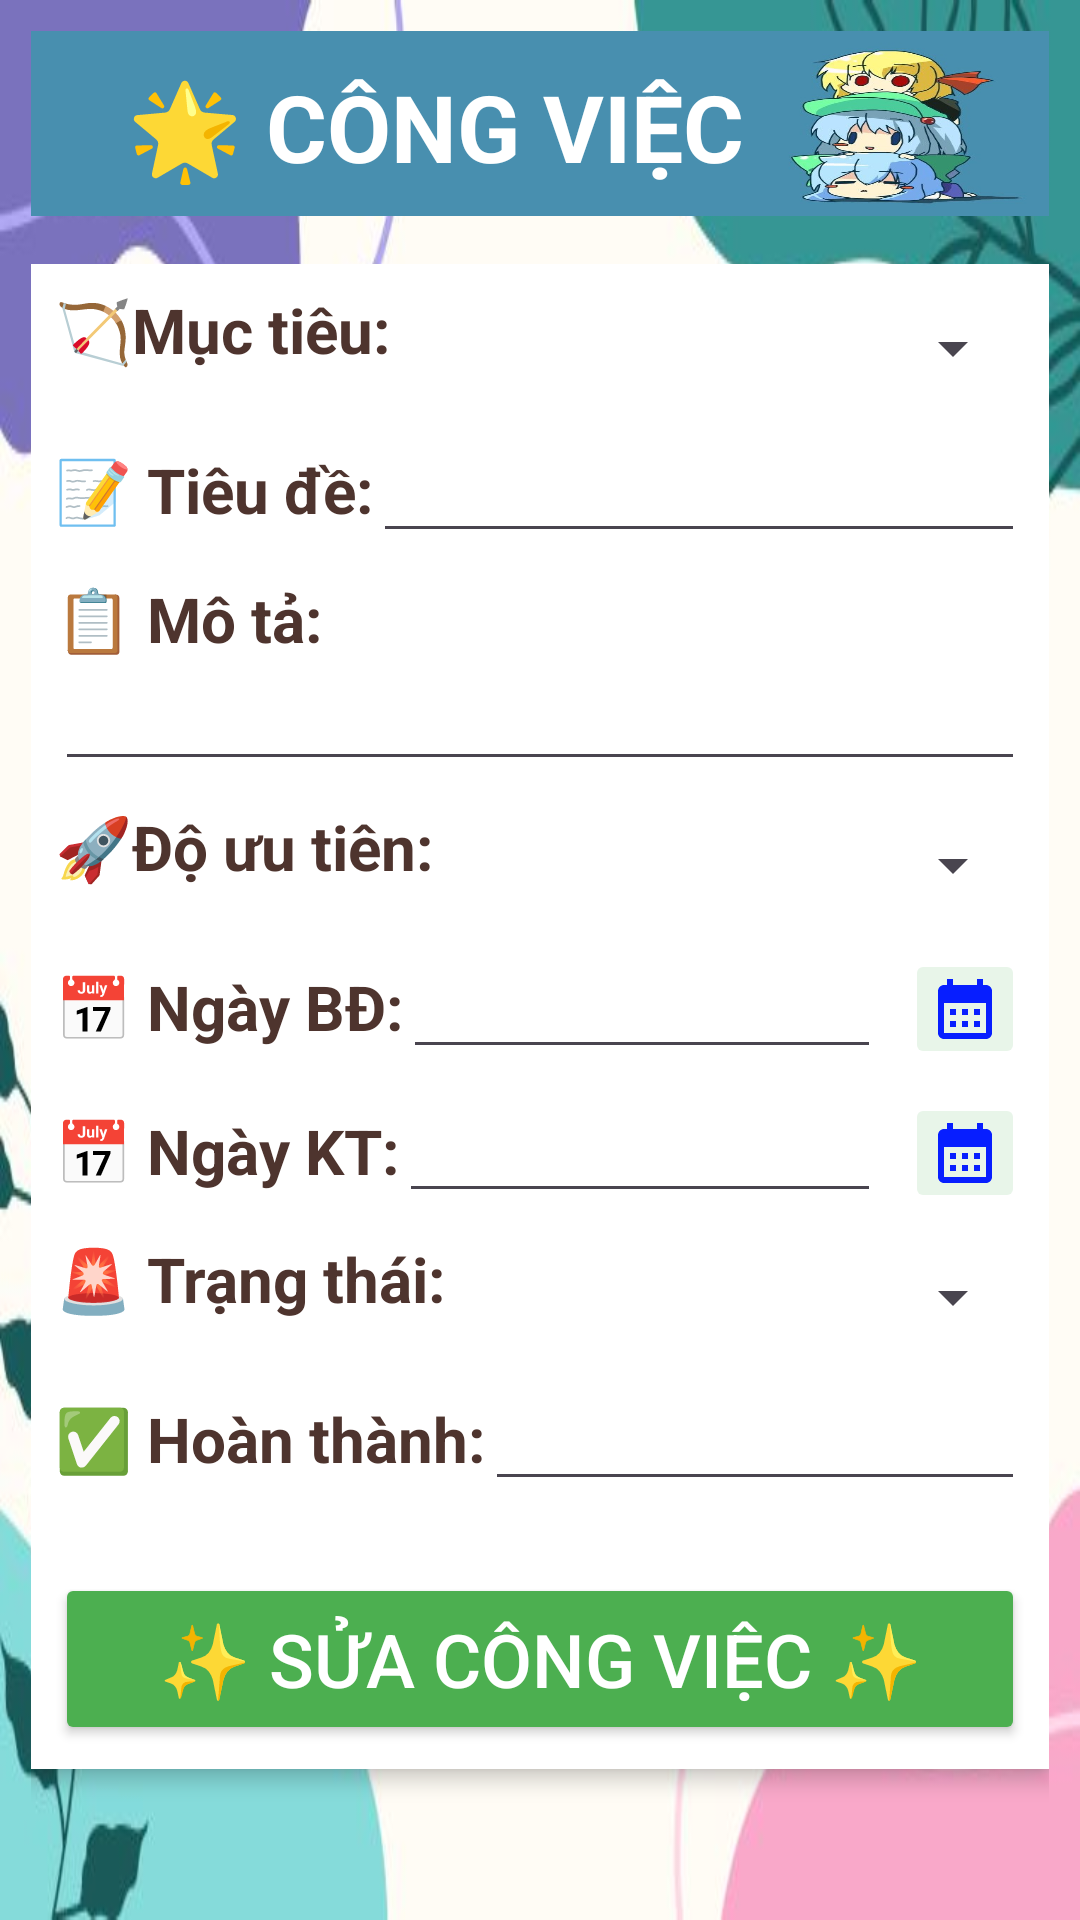

Reconstruct the res/layout file that produces this screen, plus the resources it refers to.
<!-- AndroidManifest.xml: application theme Theme.DoAn_QLMucTieu -->
<!-- res/layout/activity_sua_cong_viec.xml -->
<?xml version="1.0" encoding="utf-8"?>
<LinearLayout xmlns:android="http://schemas.android.com/apk/res/android"
    xmlns:tools="http://schemas.android.com/tools"
    android:id="@+id/main"
    android:layout_width="match_parent"
    android:layout_height="match_parent"
    tools:context=".SuaCongViec"
    android:orientation="vertical"
    android:background="@drawable/background_image"
    android:padding="5pt">

    <TextView
        android:layout_width="match_parent"
        android:layout_height="30pt"
        android:text="   🌟 CÔNG VIỆC"
        android:background="@drawable/bg2"
        android:textColor="#FFFFFF"
        android:textSize="15pt"
        android:textStyle="bold"
        android:gravity="bottom"
        android:padding="9dp"/>

    <LinearLayout
        android:layout_marginTop="16dp"
        android:layout_width="match_parent"
        android:layout_height="wrap_content"
        android:orientation="horizontal">
        <LinearLayout
            android:layout_width="match_parent"
            android:layout_height="wrap_content"
            android:orientation="vertical"
            android:padding="8dp"
            android:background="#FFFFFF"
            android:elevation="4dp"
            android:layout_marginBottom="16dp"
            android:paddingHorizontal="16dp">


            
            <LinearLayout
                android:layout_width="match_parent"
                android:layout_height="wrap_content"
                android:orientation="horizontal"
                android:layout_marginBottom="8dp">

                <TextView
                    android:layout_width="wrap_content"
                    android:layout_height="wrap_content"
                    android:text="🏹Mục tiêu:"
                    android:textStyle="bold"
                    android:textColor="#4E342E"
                    android:textSize="10pt" />

                <Spinner
                    android:id="@+id/spMTC"
                    android:layout_width="match_parent"
                    android:layout_height="40dp"
                    android:layout_marginStart="8dp" />
            </LinearLayout>

            
            <LinearLayout
                android:layout_width="match_parent"
                android:layout_height="wrap_content"
                android:orientation="horizontal"
                android:layout_marginBottom="8dp">

                <TextView
                    android:layout_width="wrap_content"
                    android:layout_height="wrap_content"
                    android:text="📝 Tiêu đề:"
                    android:textStyle="bold"
                    android:textColor="#4E342E"
                    android:textSize="10pt"/>

                <EditText
                    android:id="@+id/etTieuDe"
                    android:layout_width="match_parent"
                    android:layout_height="wrap_content"
                    android:padding="8dp" />
            </LinearLayout>

            
            <LinearLayout
                android:layout_width="match_parent"
                android:layout_height="wrap_content"
                android:orientation="vertical"
                android:layout_marginBottom="8dp">

                <TextView
                    android:layout_width="wrap_content"
                    android:layout_height="wrap_content"
                    android:text="📋 Mô tả:"
                    android:textStyle="bold"
                    android:textColor="#4E342E"
                    android:textSize="10pt"/>

                <EditText
                    android:id="@+id/etMoTa"
                    android:layout_width="match_parent"
                    android:layout_height="wrap_content"
                    android:padding="8dp" />
            </LinearLayout>

            
            <LinearLayout
                android:layout_width="match_parent"
                android:layout_height="wrap_content"
                android:orientation="horizontal"
                android:layout_marginBottom="8dp">

                <TextView
                    android:layout_width="wrap_content"
                    android:layout_height="wrap_content"
                    android:text="🚀Độ ưu tiên:"
                    android:textStyle="bold"
                    android:textColor="#4E342E"
                    android:textSize="10pt"/>

                <Spinner
                    android:id="@+id/spUuTien"
                    android:layout_width="match_parent"
                    android:layout_height="40dp"
                    android:layout_marginStart="8dp" />
            </LinearLayout>

            
            <LinearLayout
                android:layout_width="match_parent"
                android:layout_height="wrap_content"
                android:orientation="horizontal"
                android:layout_marginBottom="8dp">

                <TextView
                    android:layout_width="wrap_content"
                    android:layout_height="wrap_content"
                    android:text="📅 Ngày BĐ:"
                    android:textStyle="bold"
                    android:textColor="#4E342E"
                    android:textSize="10pt" />

                <EditText
                    android:id="@+id/etNgayBD"
                    android:layout_width="0dp"
                    android:layout_weight="1"
                    android:layout_height="40dp"
                    android:padding="8dp" />

                <ImageButton
                    android:id="@+id/ibtnLichBD"
                    android:layout_width="40dp"
                    android:layout_height="40dp"
                    android:src="@drawable/baseline_calendar_month_24"
                    android:backgroundTint="#E8F5E9"
                    android:layout_marginStart="8dp" />
            </LinearLayout>

            
            <LinearLayout
                android:layout_width="match_parent"
                android:layout_height="wrap_content"
                android:orientation="horizontal"
                android:layout_marginBottom="8dp">

                <TextView
                    android:layout_width="wrap_content"
                    android:layout_height="wrap_content"
                    android:text="📅 Ngày KT:"
                    android:textStyle="bold"
                    android:textColor="#4E342E"
                    android:textSize="10pt" />

                <EditText
                    android:id="@+id/etNgayKT"
                    android:layout_width="0dp"
                    android:layout_weight="1"
                    android:layout_height="40dp"
                    android:padding="8dp" />

                <ImageButton
                    android:id="@+id/ibtnLichKT"
                    android:layout_width="40dp"
                    android:layout_height="40dp"
                    android:src="@drawable/baseline_calendar_month_24"
                    android:backgroundTint="#E8F5E9"
                    android:layout_marginStart="8dp" />
            </LinearLayout>

            
            <LinearLayout
                android:layout_width="match_parent"
                android:layout_height="wrap_content"
                android:orientation="horizontal"
                android:layout_marginBottom="8dp">

                <TextView
                    android:layout_width="wrap_content"
                    android:layout_height="wrap_content"
                    android:text="🚨 Trạng thái:"
                    android:textStyle="bold"
                    android:textColor="#4E342E"
                    android:textSize="10pt" />

                <Spinner
                    android:id="@+id/spTrangThai"
                    android:layout_width="match_parent"
                    android:layout_height="40dp"
                    android:layout_marginStart="8dp" />
            </LinearLayout>

            
            <LinearLayout
                android:layout_width="match_parent"
                android:layout_height="wrap_content"
                android:orientation="horizontal"
                android:layout_marginBottom="8dp">

                <TextView
                    android:layout_width="wrap_content"
                    android:layout_height="wrap_content"
                    android:text="✅ Hoàn thành:"
                    android:textStyle="bold"
                    android:textColor="#4E342E"
                    android:textSize="10pt" />

                <EditText
                    android:id="@+id/etHoanThanh"
                    android:layout_width="match_parent"
                    android:layout_height="40dp"
                    android:padding="8dp" />
            </LinearLayout>

            
            <Button
                android:id="@+id/btnSua"
                android:layout_width="match_parent"
                android:layout_height="wrap_content"
                android:text="✨ Sửa công việc ✨"
                android:textColor="#FFFFFF"
                android:backgroundTint="#4CAF50"
                android:textSize="12pt"
                android:padding="12dp"
                android:layout_marginTop="16dp" />
        </LinearLayout>
</LinearLayout>
</LinearLayout>
<!-- resources referenced by this layout -->
<resources>
  <!-- drawable background_image: jpg bitmap (drawable, 22007 bytes) -->
  <!-- drawable baseline_calendar_month_24 (drawable) -->
  <vector xmlns:android="http://schemas.android.com/apk/res/android" android:height="24dp" android:tint="#071EFF" android:viewportHeight="24" android:viewportWidth="24" android:width="24dp">
        
      <path android:fillColor="@android:color/white" android:pathData="M19,4h-1V2h-2v2H8V2H6v2H5C3.89,4 3.01,4.9 3.01,6L3,20c0,1.1 0.89,2 2,2h14c1.1,0 2,-0.9 2,-2V6C21,4.9 20.1,4 19,4zM19,20H5V10h14V20zM9,14H7v-2h2V14zM13,14h-2v-2h2V14zM17,14h-2v-2h2V14zM9,18H7v-2h2V18zM13,18h-2v-2h2V18zM17,18h-2v-2h2V18z"/>
      
  </vector>
  <!-- drawable bg2: jpg bitmap (drawable, 48071 bytes) -->
  <style name="Theme.DoAn_QLMucTieu" parent="Base.Theme.DoAn_QLMucTieu" />
  <style name="Base.Theme.DoAn_QLMucTieu" parent="Theme.Material3.DayNight.NoActionBar">
          
          
      </style>
</resources>
